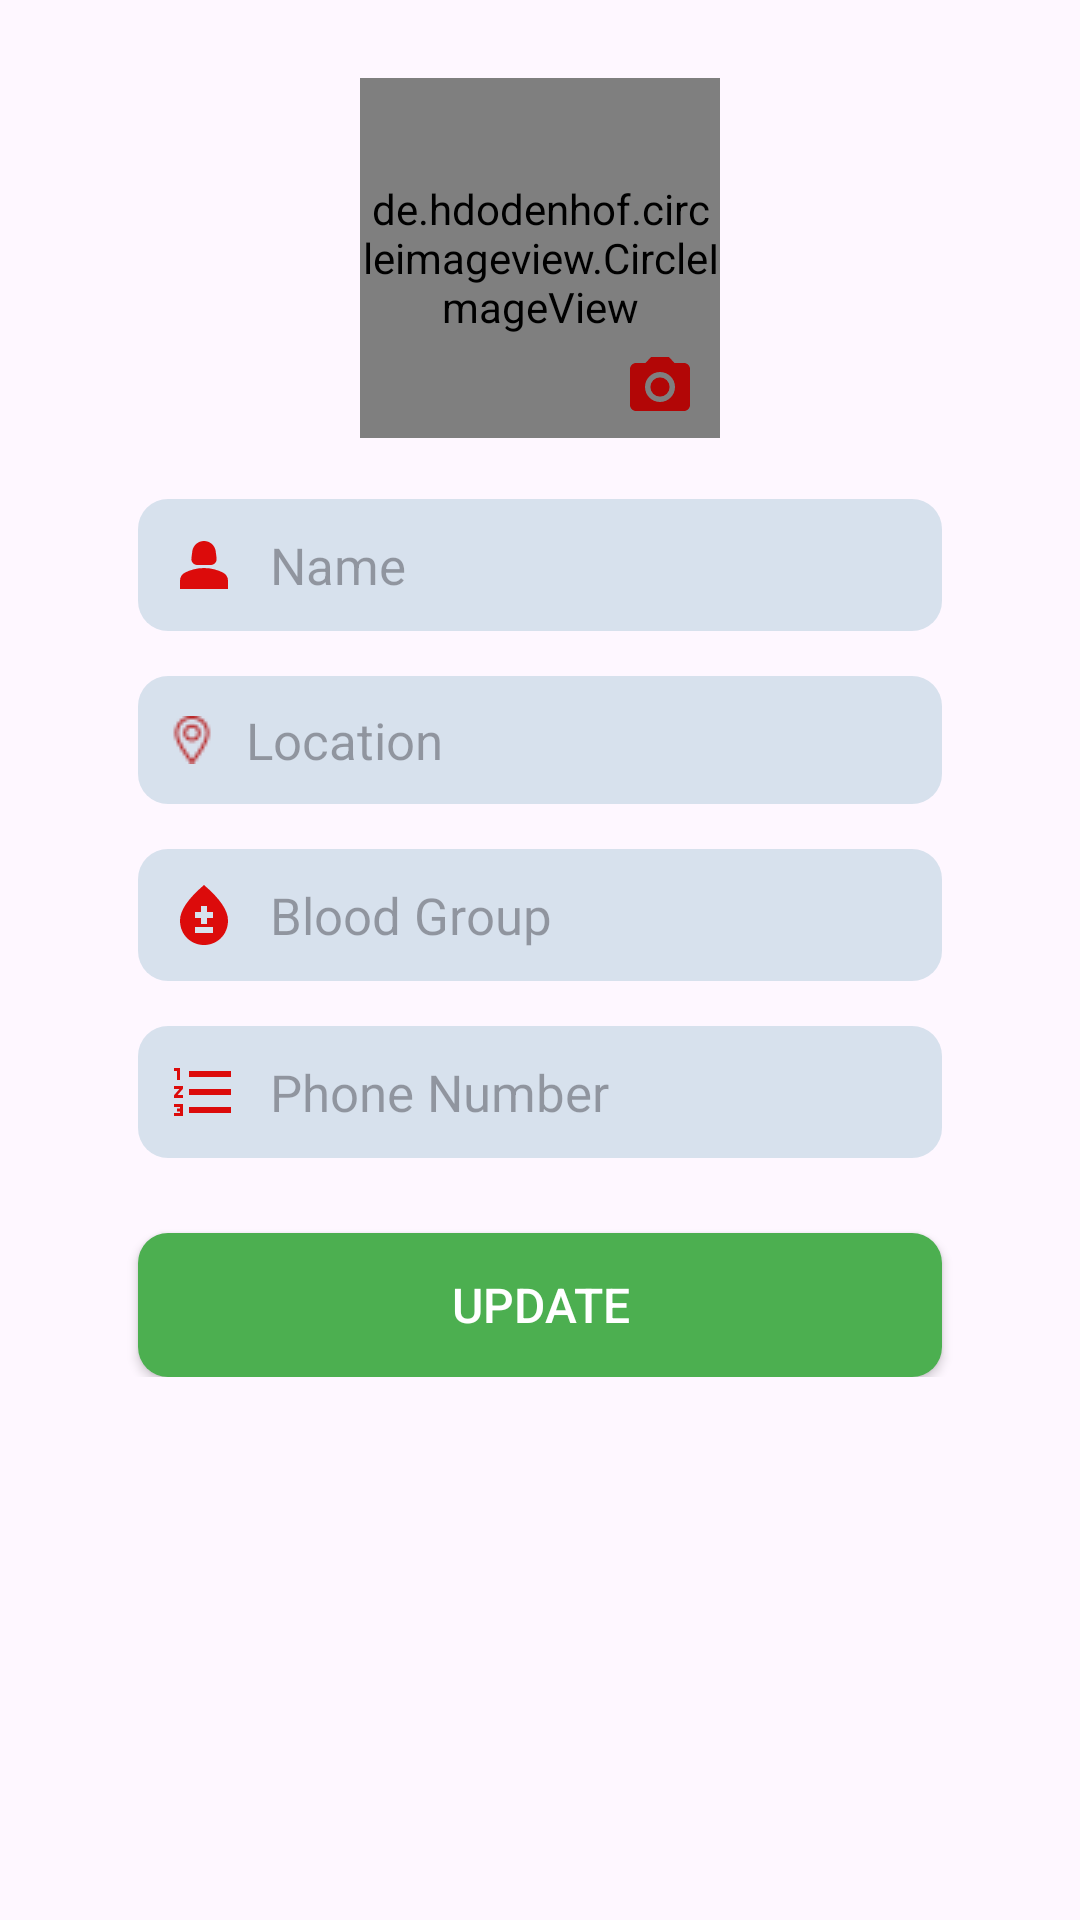

Produce the Android XML layout that renders to this screen, including the resource entries it uses.
<!-- AndroidManifest.xml: application theme Theme.BloodBank -->
<!-- res/layout/bottom_sheet_edit_profile.xml -->
<?xml version="1.0" encoding="utf-8"?>
<LinearLayout xmlns:android="http://schemas.android.com/apk/res/android"
    android:layout_width="match_parent"
    android:layout_height="wrap_content"
    xmlns:app="http://schemas.android.com/apk/res-auto"
    android:orientation="vertical"
    android:padding="16dp">

    <LinearLayout
        android:layout_width="match_parent"
        android:layout_height="wrap_content"
        android:orientation="vertical"
        android:gravity="center_horizontal"
        >
    <de.hdodenhof.circleimageview.CircleImageView
        android:id="@+id/iv_edit_profile_image"
        android:layout_width="120dp"
        android:layout_height="120dp"
        android:layout_marginTop="10dp"
        android:layout_gravity="center"
        android:src="@drawable/profiel"
        app:civ_border_color="@color/white"
        app:civ_border_width="5dp" />
    <androidx.appcompat.widget.AppCompatImageButton
        android:id="@+id/btn_edit_profile_image"
        android:layout_width="35dp"
        android:layout_height="35dp"
        android:layout_marginStart="40dp"
        android:layout_marginTop="-35dp"
        android:background="@drawable/bg_camera"
        android:backgroundTint="@color/black"
        android:src="@drawable/baseline_photo_camera_24" />

    <EditText
        android:id="@+id/et_edit_name"
        android:layout_width="match_parent"
        android:layout_height="wrap_content"
        android:hint="Name"
        android:layout_marginTop="20dp"
        android:background="@drawable/et_registration"
        android:drawableStart="@drawable/baseline_person_2_24"
        android:drawablePadding="10dp"
        android:textSize="17sp"
        android:padding="10dp"
        android:layout_marginStart="30dp"
        android:layout_marginEnd="30dp"
        android:inputType="textPersonName" />

    <EditText
        android:id="@+id/et_edit_location"
        android:layout_width="match_parent"
        android:layout_height="wrap_content"
        android:hint="Location"
        android:layout_marginTop="15dp"
        android:drawableStart="@drawable/location"
        android:drawablePadding="10dp"
        android:background="@drawable/et_registration"
        android:inputType="text"
        android:textSize="17sp"
        android:padding="10dp"
        android:layout_marginStart="30dp"
        android:layout_marginEnd="30dp"
        />

    <EditText
        android:id="@+id/et_edit_blood_group"
        android:layout_width="match_parent"
        android:layout_height="wrap_content"
        android:hint="Blood Group"
        android:layout_marginTop="15dp"
        android:drawableStart="@drawable/baseline_bloodtype_24"
        android:drawablePadding="10dp"
        android:background="@drawable/et_registration"
        android:inputType="text"
        android:textSize="17sp"
        android:padding="10dp"
        android:layout_marginStart="30dp"
        android:layout_marginEnd="30dp"
        />

    <EditText
        android:id="@+id/et_edit_number"
        android:layout_width="match_parent"
        android:layout_height="wrap_content"
        android:hint="Phone Number"
        android:background="@drawable/et_registration"
        android:layout_marginTop="15dp"
        android:drawableStart="@drawable/baseline_format_list_numbered_24"
        android:inputType="number"
        android:textSize="17sp"
        android:padding="10dp"
        android:drawablePadding="10dp"
        android:layout_marginStart="30dp"
        android:layout_marginEnd="30dp"
        />

    <androidx.appcompat.widget.AppCompatButton
        android:id="@+id/btn_update_profile"
        android:layout_width="match_parent"
        android:layout_height="wrap_content"
        android:background="@drawable/btn_onboarding"
        android:text="Update"
        android:textColor="@color/white"
        android:padding="5dp"
        android:textSize="16sp"
        android:layout_marginTop="25dp"
        android:layout_marginStart="30dp"
        android:layout_marginEnd="30dp"
        />
    </LinearLayout>
</LinearLayout>
<!-- resources referenced by this layout -->
<resources>
  <color name="black">#FF000000</color>
  <color name="white">#FFFFFFFF</color>
  <!-- drawable baseline_bloodtype_24 (drawable) -->
  <vector android:height="24dp" android:tint="#DC0B0B"
      android:viewportHeight="24" android:viewportWidth="24"
      android:width="24dp" xmlns:android="http://schemas.android.com/apk/res/android">
      <path android:fillColor="@android:color/white" android:pathData="M12,2c-5.33,4.55 -8,8.48 -8,11.8c0,4.98 3.8,8.2 8,8.2s8,-3.22 8,-8.2C20,10.48 17.33,6.55 12,2zM15,18H9v-2h6V18zM15,13h-2v2h-2v-2H9v-2h2V9h2v2h2V13z"/>
  </vector>
  <!-- drawable baseline_format_list_numbered_24 (drawable) -->
  <vector android:height="24dp" android:tint="#DC0B0B"
      android:viewportHeight="24" android:viewportWidth="24"
      android:width="24dp" xmlns:android="http://schemas.android.com/apk/res/android">
      <path android:fillColor="@android:color/white" android:pathData="M2,17h2v0.5L3,17.5v1h1v0.5L2,19v1h3v-4L2,16v1zM3,8h1L4,4L2,4v1h1v3zM2,11h1.8L2,13.1v0.9h3v-1L3.2,13L5,10.9L5,10L2,10v1zM7,5v2h14L21,5L7,5zM7,19h14v-2L7,17v2zM7,13h14v-2L7,11v2z"/>
  </vector>
  <!-- drawable baseline_person_2_24 (drawable) -->
  <vector android:height="24dp" android:tint="#DC0B0B"
      android:viewportHeight="24" android:viewportWidth="24"
      android:width="24dp" xmlns:android="http://schemas.android.com/apk/res/android">
      <path android:fillColor="@android:color/white" android:pathData="M18.39,14.56C16.71,13.7 14.53,13 12,13c-2.53,0 -4.71,0.7 -6.39,1.56C4.61,15.07 4,16.1 4,17.22V20h16v-2.78C20,16.1 19.39,15.07 18.39,14.56z"/>
      <path android:fillColor="@android:color/white" android:pathData="M9.78,12h4.44c1.21,0 2.14,-1.06 1.98,-2.26l-0.32,-2.45C15.57,5.39 13.92,4 12,4S8.43,5.39 8.12,7.29L7.8,9.74C7.64,10.94 8.57,12 9.78,12z"/>
  </vector>
  <!-- drawable baseline_photo_camera_24 (drawable) -->
  <vector android:height="24dp" android:tint="#B20606"
      android:viewportHeight="24" android:viewportWidth="24"
      android:width="24dp" xmlns:android="http://schemas.android.com/apk/res/android">
      <path android:fillColor="@android:color/white" android:pathData="M12,12m-3.2,0a3.2,3.2 0,1 1,6.4 0a3.2,3.2 0,1 1,-6.4 0"/>
      <path android:fillColor="@android:color/white" android:pathData="M9,2L7.17,4L4,4c-1.1,0 -2,0.9 -2,2v12c0,1.1 0.9,2 2,2h16c1.1,0 2,-0.9 2,-2L22,6c0,-1.1 -0.9,-2 -2,-2h-3.17L15,2L9,2zM12,17c-2.76,0 -5,-2.24 -5,-5s2.24,-5 5,-5 5,2.24 5,5 -2.24,5 -5,5z"/>
  </vector>
  <!-- drawable btn_onboarding (drawable) -->
  <?xml version="1.0" encoding="utf-8"?>
  <shape
      xmlns:android="http://schemas.android.com/apk/res/android"
      android:shape="rectangle"
      >
  <corners android:radius="10dp"/>
      <solid android:color="@color/green"/>
  </shape>
  <!-- drawable et_registration (drawable) -->
  <?xml version="1.0" encoding="utf-8"?>
  <shape android:shape="rectangle" xmlns:android="http://schemas.android.com/apk/res/android">
  <corners android:radius="10dp"/>
      <stroke android:width="0dp"/>
      <solid android:color="#DFD2DEEB"/>
  </shape>
  <!-- drawable location: png bitmap (drawable, 647 bytes) -->
  <style name="Theme.BloodBank" parent="Base.Theme.BloodBank" />
  <color name="green">#4CAF50</color>
  <style name="Base.Theme.BloodBank" parent="Theme.Material3.DayNight.NoActionBar">
          
          
          <item name="colorPrimary">@color/color_primary</item>
          <item name="colorPrimaryVariant">@color/color_primary</item>
          <item name="colorOnPrimary">@color/white</item>
      </style>
  <color name="color_primary">#B71C1C</color>
</resources>
